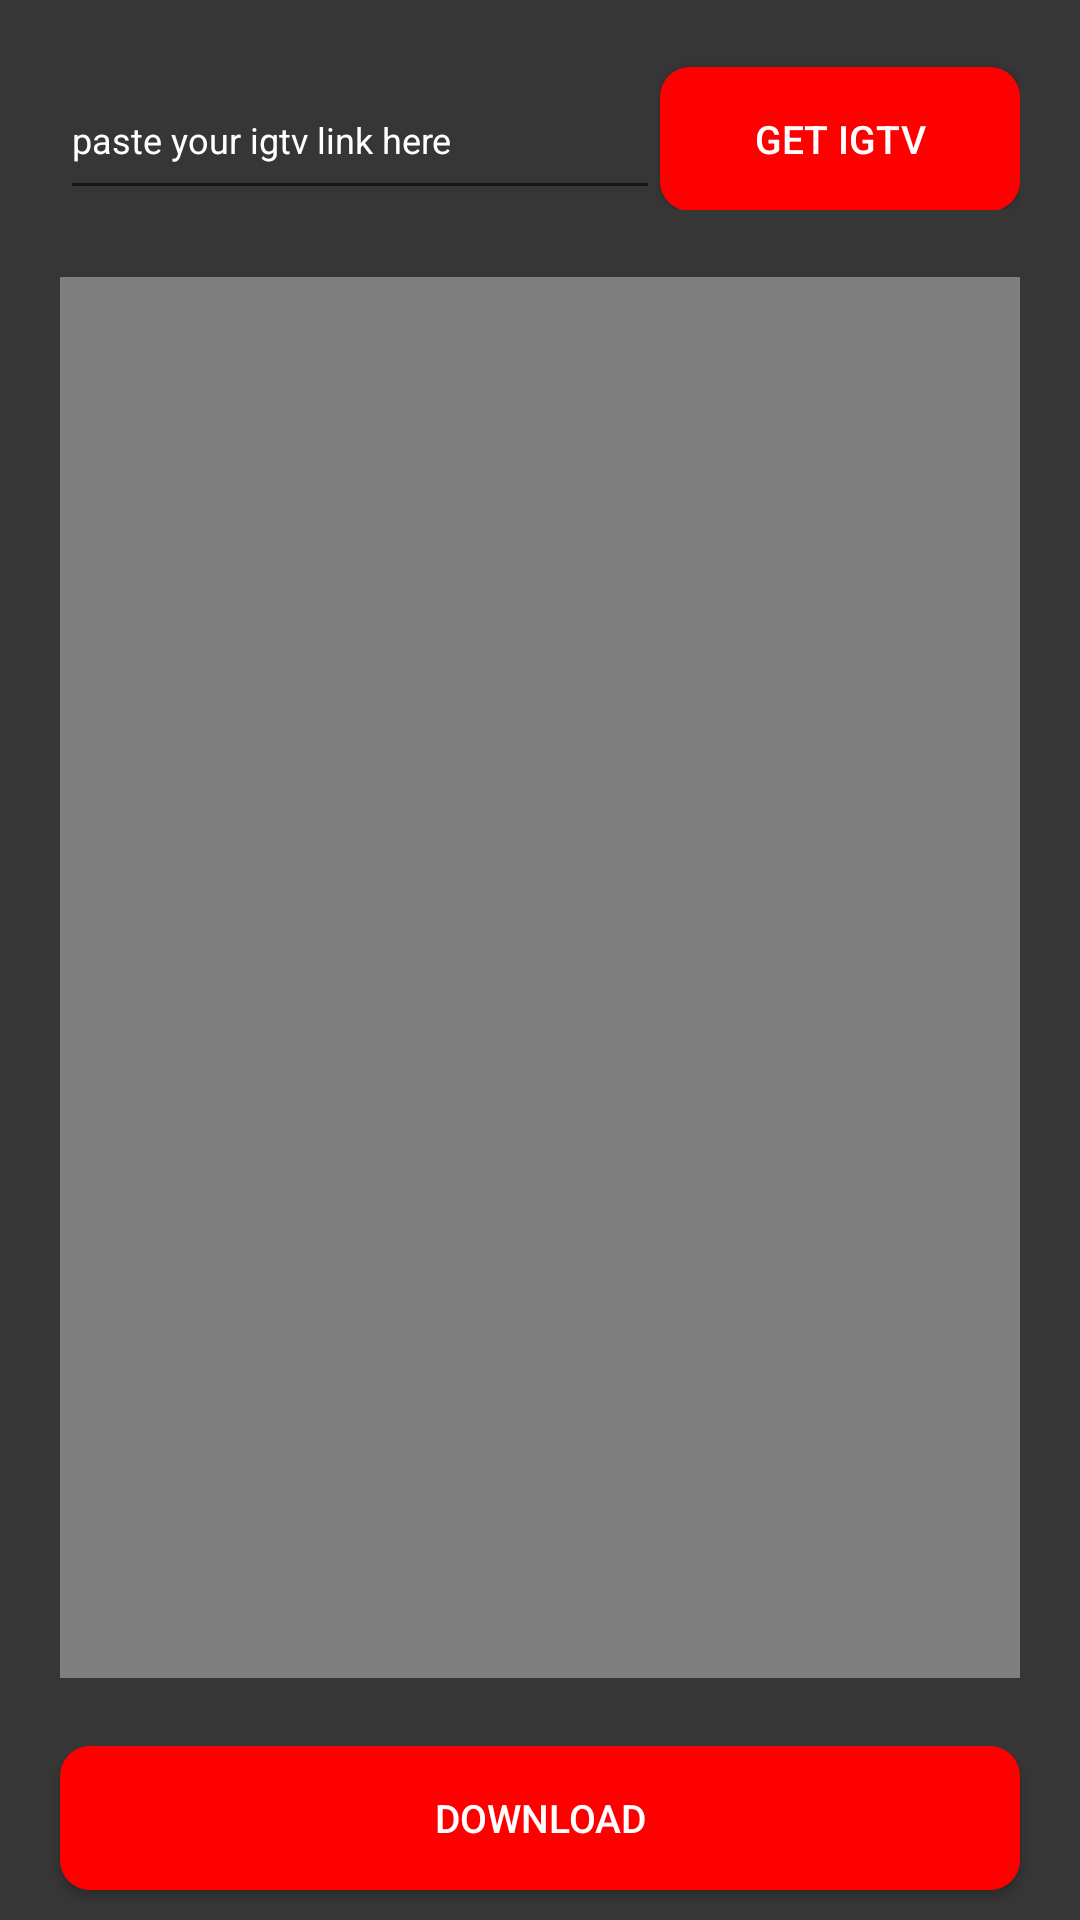

Here is an Android app screen rendered from its layout file. Give the layout XML and the strings, colors and styles it references.
<!-- AndroidManifest.xml: application theme Theme.InstaReelsDownloader -->
<!-- res/layout/fragment_igtv_fragment.xml -->
<?xml version="1.0" encoding="utf-8"?>
<RelativeLayout
    xmlns:android="http://schemas.android.com/apk/res/android"
    xmlns:tools="http://schemas.android.com/tools"
    android:layout_width="match_parent"
    android:layout_height="match_parent"
    android:background="@color/bgcolor"
    tools:context=".igtv_fragment">


    <LinearLayout
        android:layout_width="match_parent"
        android:layout_height="wrap_content"
        android:orientation="horizontal"
        android:layout_margin="20dp"
        android:id="@+id/lligtv">

        <EditText
            android:layout_width="wrap_content"
            android:layout_height="50dp"
            android:textColorHint="@color/white"
            android:textColor="@color/white"
            android:hint="paste your igtv link here"
            android:textSize="12sp"
            android:maxLines="2"
            android:ellipsize="end"
            android:layout_weight="1"
            android:id="@+id/etIgtv"/>

        <androidx.appcompat.widget.AppCompatButton
            android:layout_width="120dp"
            android:layout_height="wrap_content"
            android:background="@drawable/custom_btn"
            android:textSize="13sp"
            android:textColor="@color/white"
            android:text="get igtv"
            android:id="@+id/btnIgtv"/>

    </LinearLayout>

    <RelativeLayout
        android:layout_width="match_parent"
        android:layout_height="match_parent"
        android:layout_below="@id/lligtv"
        android:layout_marginLeft="20dp"
        android:layout_marginRight="20dp"
        android:layout_marginBottom="20dp"
        android:layout_above="@id/downloadBtnIgtv"
        >

        <VideoView
            android:id="@+id/videoviewIgtv"
            android:layout_width="match_parent"
            android:layout_height="match_parent"
            android:layout_centerInParent="true"
            android:layout_gravity="center"
            android:layout_marginBottom="5dp"
            android:keepScreenOn="true" />

    </RelativeLayout>

    <androidx.appcompat.widget.AppCompatButton
        android:layout_width="match_parent"
        android:layout_height="wrap_content"
        android:background="@drawable/custom_btn"
        android:textSize="13sp"
        android:layout_alignParentBottom="true"
        android:textColor="@color/white"
        android:text="Download"
        android:id="@+id/downloadBtnIgtv"
        android:layout_marginLeft="20dp"
        android:layout_marginRight="20dp"
        android:layout_marginBottom="10dp"/>

    <ProgressBar
        android:id="@+id/progressbarIgtv"
        android:layout_width="wrap_content"
        android:layout_height="wrap_content"
        android:layout_centerHorizontal="true"
        android:visibility="gone"
        android:layout_centerVertical="true"/>

</RelativeLayout>
<!-- resources referenced by this layout -->
<resources>
  <color name="bgcolor">#363636</color>
  <color name="white">#FFFFFFFF</color>
  <!-- drawable custom_btn (drawable) -->
  <?xml version="1.0" encoding="utf-8"?>
  <shape xmlns:android="http://schemas.android.com/apk/res/android"
      android:shape="rectangle">
  
      <solid android:color="@color/buttoncolor"/>
      <corners android:radius="10dp"/>
  </shape>
  <style name="Theme.InstaReelsDownloader" parent="Theme.MaterialComponents.DayNight.NoActionBar">
          
          <item name="colorPrimary">@color/purple_500</item>
          <item name="colorPrimaryVariant">@color/purple_700</item>
          <item name="colorOnPrimary">@color/white</item>
          
          <item name="colorSecondary">@color/teal_200</item>
          <item name="colorSecondaryVariant">@color/teal_700</item>
          <item name="colorOnSecondary">@color/black</item>
          
          <item name="android:statusBarColor" tools:targetApi="l">?attr/colorPrimaryVariant</item>
          
      </style>
  <color name="buttoncolor">#ff0000 </color>
  <color name="purple_500">#FF6200EE</color>
  <color name="purple_700">#ff0000 </color>
  <color name="teal_200">#FF03DAC5</color>
  <color name="teal_700">#FF018786</color>
  <color name="black">#FF000000</color>
</resources>
